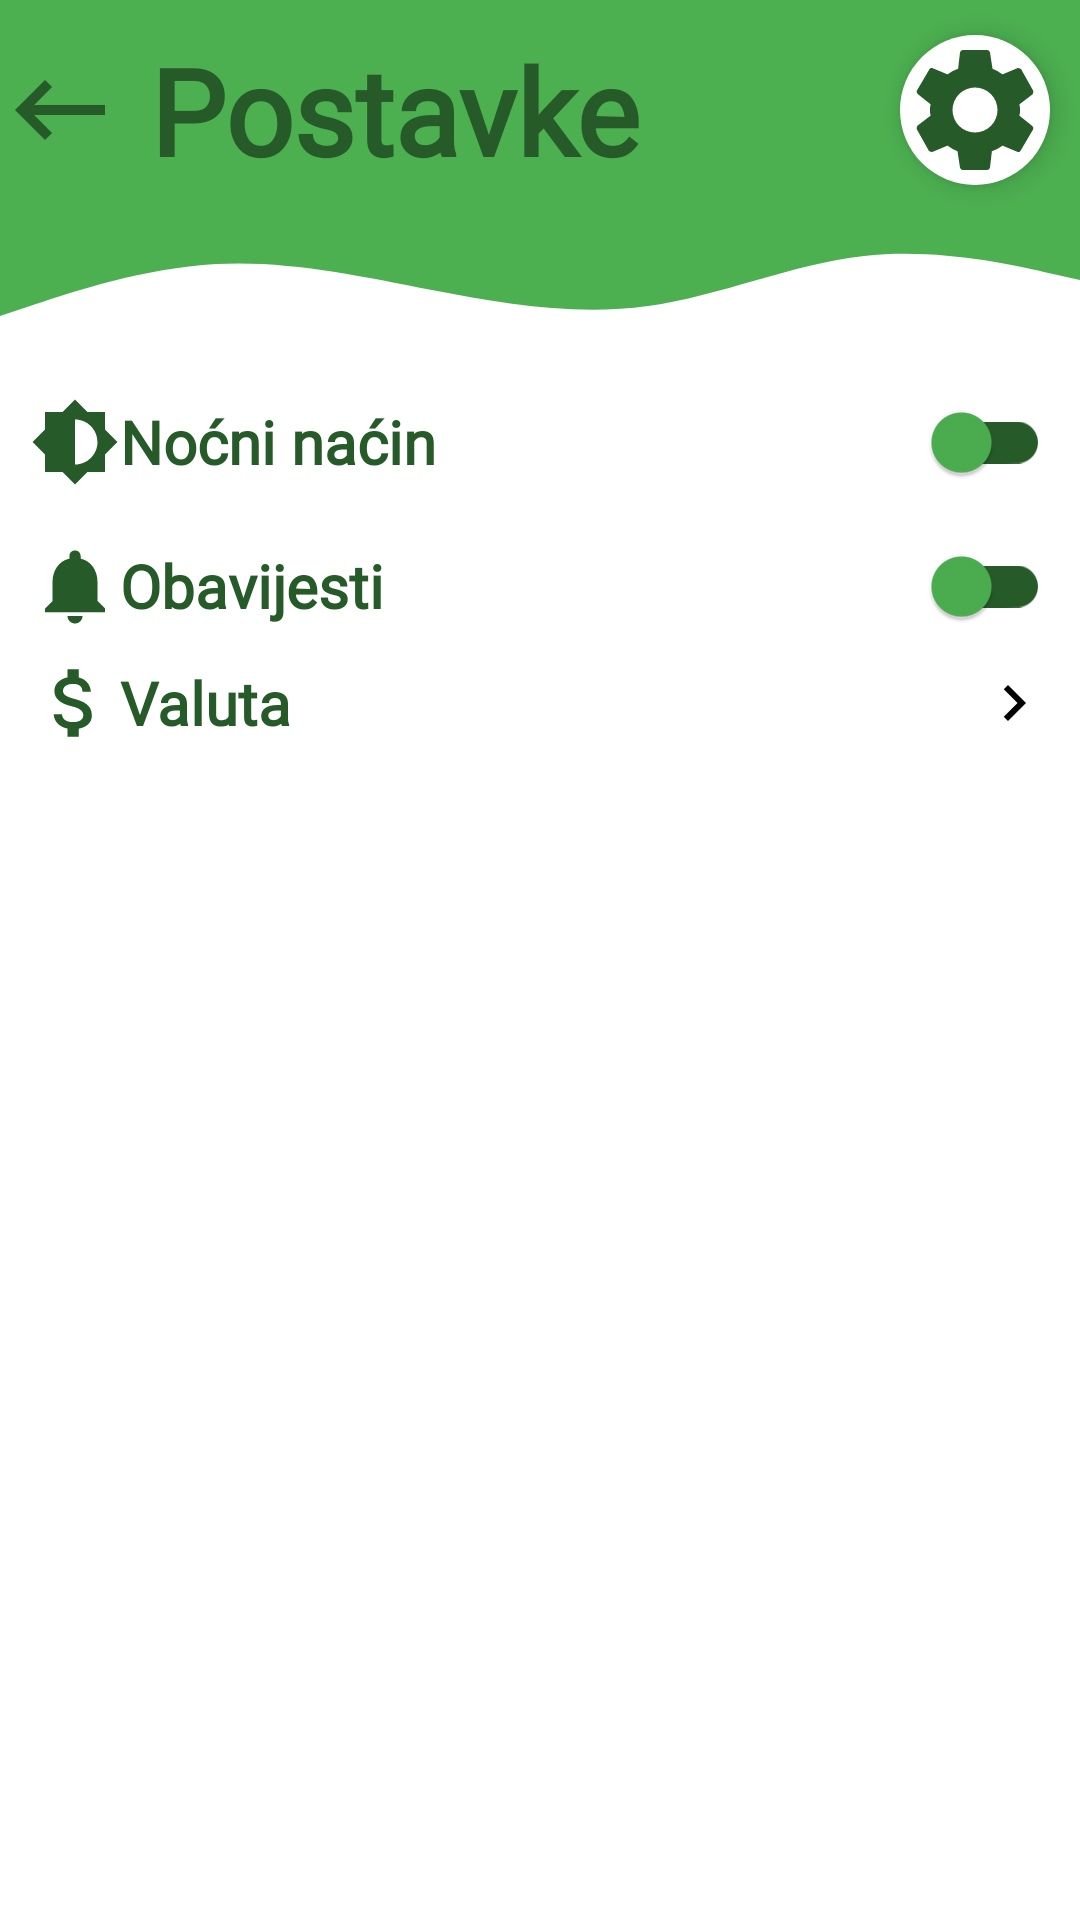

Android layout source for this screen:
<!-- AndroidManifest.xml: application theme AppTheme -->
<!-- res/layout/fragment_postavke.xml -->
<?xml version="1.0" encoding="utf-8"?>
<androidx.constraintlayout.widget.ConstraintLayout xmlns:android="http://schemas.android.com/apk/res/android"
    xmlns:app="http://schemas.android.com/apk/res-auto"
    xmlns:tools="http://schemas.android.com/tools"
    android:layout_width="match_parent"
    android:layout_height="match_parent"
    android:background="?attr/backgroundcolor"
    tools:context=".PostavkeFragment">


    <RelativeLayout
        android:id="@+id/set_zaglavlje"
        android:layout_width="match_parent"
        android:layout_height="wrap_content"
        android:layout_marginBottom="15dp"
        android:gravity="center"
        android:orientation="horizontal"
        app:layout_constraintEnd_toEndOf="parent"
        app:layout_constraintStart_toStartOf="parent"
        app:layout_constraintTop_toTopOf="parent">

        <RelativeLayout
            android:id="@+id/prvi"
            android:layout_width="match_parent"
            android:layout_height="wrap_content"
            android:background="?attr/colorPrimary">

            <ImageView
                android:id="@+id/natrag"
                android:layout_width="40dp"
                android:layout_height="40dp"
                android:layout_alignParentStart="true"
                android:layout_centerVertical="true"
                android:src="@drawable/ic_nav_back" />

            <TextView
                android:id="@+id/naslov"
                android:layout_width="wrap_content"
                android:layout_height="wrap_content"
                android:layout_centerHorizontal="true"
                android:layout_toLeftOf="@id/ic"
                android:layout_toEndOf="@id/natrag"
                android:textColor="?attr/colorPrimaryDark"
                android:fontFamily="@font/playfair_display"
                android:gravity="center"
                android:padding="10dp"
                android:text="Postavke"
                android:textSize="40sp"
                android:textStyle="bold" />

            <ImageView
                android:id="@+id/ic"
                android:layout_width="50dp"
                android:layout_height="50dp"
                android:layout_alignParentEnd="true"
                android:layout_centerVertical="true"
                android:layout_marginStart="10dp"
                android:layout_marginEnd="10dp"
                android:background="@drawable/circlebackground"
                android:backgroundTint="?attr/backgroundcolor"
                android:elevation="5dp"
                android:src="@drawable/ic_settings" />
        </RelativeLayout>

        <RelativeLayout
            android:layout_width="match_parent"
            android:layout_height="40dp"
            android:layout_below="@id/prvi"
            android:background="@drawable/waves"/>

    </RelativeLayout>

    <RelativeLayout
        android:layout_width="match_parent"
        android:layout_height="wrap_content"
        android:padding="10dp"
        app:layout_constraintBottom_toBottomOf="parent"
        app:layout_constraintEnd_toEndOf="parent"
        app:layout_constraintStart_toStartOf="parent"
        app:layout_constraintTop_toBottomOf="@id/set_zaglavlje"
        app:layout_constraintVertical_bias="0"
        app:layout_constraintVertical_chainStyle="packed">

        <RelativeLayout
            android:id="@+id/dark_mode"
            android:layout_width="match_parent"
            android:layout_height="wrap_content">

            <ImageView
                android:id="@+id/ic1"
                android:layout_width="30dp"
                android:layout_height="30dp"
                android:layout_centerVertical="true"
                android:src="@drawable/ic_dark_mode" />

            <TextView
                android:layout_width="match_parent"
                android:layout_height="wrap_content"
                android:layout_centerVertical="true"
                android:layout_toEndOf="@id/ic1"
                android:fontFamily="@font/playfair_display"
                android:textColor="?attr/colorPrimaryDark"
                android:text="Noćni naćin"
                android:textSize="20sp"
                android:textStyle="bold" />

            <com.google.android.material.switchmaterial.SwitchMaterial
                android:id="@+id/switch_dark_mode"
                android:layout_width="wrap_content"
                android:layout_height="wrap_content"
                android:shadowColor="@color/colorPrimary"
                android:layout_alignParentEnd="true"
                android:layout_centerVertical="true"
                android:checked="false"
                app:thumbTint="?attr/colorPrimary"
                app:trackTint="?attr/colorPrimaryDark"/>
        </RelativeLayout>

        <RelativeLayout
            android:id="@+id/notifications"
            android:layout_width="match_parent"
            android:layout_height="wrap_content"
            android:layout_below="@id/dark_mode">

            <ImageView
                android:id="@+id/ic2"
                android:layout_width="30dp"
                android:layout_height="30dp"
                android:layout_centerVertical="true"
                android:src="@drawable/ic_notifications" />

            <TextView
                android:layout_width="match_parent"
                android:layout_height="wrap_content"
                android:layout_centerVertical="true"
                android:layout_toEndOf="@id/ic2"
                android:fontFamily="@font/playfair_display"
                android:text="Obavijesti"
                android:textColor="?attr/colorPrimaryDark"
                android:textSize="20sp"
                android:textStyle="bold" />

            <com.google.android.material.switchmaterial.SwitchMaterial
                android:id="@+id/switch_notifications"
                android:layout_width="wrap_content"
                android:layout_height="wrap_content"
                android:layout_alignParentEnd="true"
                android:layout_centerVertical="true"
                android:checked="false"
                app:thumbTint="?attr/colorPrimary"
                app:trackTint="?attr/colorPrimaryDark"/>
        </RelativeLayout>

        <RelativeLayout
            android:id="@+id/currency"
            android:layout_width="match_parent"
            android:layout_height="wrap_content"
            android:layout_below="@id/notifications">

            <ImageView
                android:id="@+id/ic4"
                android:layout_width="30dp"
                android:layout_height="30dp"
                android:layout_centerVertical="true"
                android:src="@drawable/ic_currency" />

            <TextView
                android:layout_width="match_parent"
                android:layout_height="wrap_content"
                android:layout_centerVertical="true"
                android:layout_toEndOf="@id/ic4"
                android:fontFamily="@font/playfair_display"
                android:text="Valuta"
                android:textColor="?attr/colorPrimaryDark"
                android:textSize="20sp"
                android:textStyle="bold" />
            <ImageButton
                android:id="@+id/currencyPicker"
                android:layout_width="wrap_content"
                android:layout_height="wrap_content"
                android:src="@drawable/ic_next"
                android:tint="?attr/iconcolor"
                android:background="@android:color/transparent"
                android:layout_centerVertical="true"
                android:layout_alignParentEnd="true"
                />
        </RelativeLayout>
        <ScrollView
            android:id="@+id/currencyList"
            android:layout_width="match_parent"
            android:layout_height="wrap_content"
            android:layout_below="@id/currency"
            android:fillViewport="true"
            android:layout_marginBottom="5dp">
            <androidx.recyclerview.widget.RecyclerView
                android:id="@+id/currencyRecycler"
                android:layout_width="match_parent"
                android:layout_height="wrap_content"
                android:background="?attr/cardcolor"
                android:visibility="gone"
                android:padding="5dp"
                >
            </androidx.recyclerview.widget.RecyclerView>
        </ScrollView>
    </RelativeLayout>
</androidx.constraintlayout.widget.ConstraintLayout>
<!-- resources referenced by this layout -->
<resources>
  <color name="colorPrimary">#4CAF50</color>
  <!-- drawable circlebackground (drawable) -->
  <?xml version="1.0" encoding="utf-8"?>
  <shape android:shape="oval" xmlns:android="http://schemas.android.com/apk/res/android">
   <solid android:color="?attr/backgroundcolor"></solid>
  </shape>
  <!-- drawable ic_dark_mode (drawable) -->
  <vector xmlns:android="http://schemas.android.com/apk/res/android"
          android:width="24dp"
          android:height="24dp"
          android:viewportWidth="24.0"
          android:viewportHeight="24.0">
      <path
          android:fillColor="?attr/colorPrimaryDark"
          android:pathData="M20,15.31L23.31,12 20,8.69V4h-4.69L12,0.69 8.69,4H4v4.69L0.69,12 4,15.31V20h4.69L12,23.31 15.31,20H20v-4.69zM12,18V6c3.31,0 6,2.69 6,6s-2.69,6 -6,6z"/>
  </vector>
  <!-- drawable ic_nav_back (drawable) -->
  <vector xmlns:android="http://schemas.android.com/apk/res/android"
          android:width="24dp"
          android:height="24dp"
          android:viewportWidth="24.0"
          android:viewportHeight="24.0">
      <path
          android:fillColor="?attr/colorPrimaryDark"
          android:pathData="M21,11H6.83l3.58,-3.59L9,6l-6,6 6,6 1.41,-1.41L6.83,13H21z"/>
  </vector>
  <!-- drawable ic_next (drawable) -->
  <vector xmlns:android="http://schemas.android.com/apk/res/android"
          android:width="24dp"
          android:height="24dp"
          android:viewportWidth="24.0"
          android:viewportHeight="24.0">
      <path
          android:fillColor="?attr/colorPrimaryDark"
          android:pathData="M10,6L8.59,7.41 13.17,12l-4.58,4.59L10,18l6,-6z"/>
  </vector>
  <!-- drawable ic_notifications (drawable) -->
  <vector xmlns:android="http://schemas.android.com/apk/res/android"
          android:width="24dp"
          android:height="24dp"
          android:viewportWidth="24.0"
          android:viewportHeight="24.0">
      <path
          android:fillColor="?attr/colorPrimaryDark"
          android:pathData="M12,22c1.1,0 2,-0.9 2,-2h-4c0,1.1 0.89,2 2,2zM18,16v-5c0,-3.07 -1.64,-5.64 -4.5,-6.32L13.5,4c0,-0.83 -0.67,-1.5 -1.5,-1.5s-1.5,0.67 -1.5,1.5v0.68C7.63,5.36 6,7.92 6,11v5l-2,2v1h16v-1l-2,-2z"/>
  </vector>
  <!-- drawable waves (drawable) -->
  <vector xmlns:android="http://schemas.android.com/apk/res/android"
      android:width="1440dp"
      android:height="320dp"
      android:viewportWidth="1440"
      android:viewportHeight="320">
    <path
        android:pathData="M0,256L48,224C96,192 192,128 288,117.3C384,107 480,149 576,186.7C672,224 768,256 864,229.3C960,203 1056,117 1152,96C1248,75 1344,117 1392,138.7L1440,160L1440,0L1392,0C1344,0 1248,0 1152,0C1056,0 960,0 864,0C768,0 672,0 576,0C480,0 384,0 288,0C192,0 96,0 48,0L0,0Z"
        android:fillColor="?attr/colorPrimary"
        android:fillAlpha="1"/>
  </vector>
  <style name="AppTheme" parent="Theme.MaterialComponents.Light.NoActionBar">
          
          <item name="colorPrimary">@color/colorPrimary</item>
          <item name="colorPrimaryDark">@color/colorPrimaryDark</item>
          <item name="colorAccent">@color/colorAccent</item>
          <item name="backgroundcolor">#ffffff</item>
          <item name="cardcolor">#65A566</item>
          <item name="textcolor">#000000</item>
          <item name="iconcolor">#000000</item>
          <item name="android:windowAnimationStyle">@style/WindowAnimationTransition</item>
      </style>
  <color name="colorPrimaryDark">#265A28</color>
  <color name="colorAccent">#AF4CAB</color>
  <style name="WindowAnimationTransition">
          <item name="android:windowEnterAnimation">@android:anim/fade_in</item>
          <item name="android:windowExitAnimation">@android:anim/fade_out</item>
      </style>
</resources>
